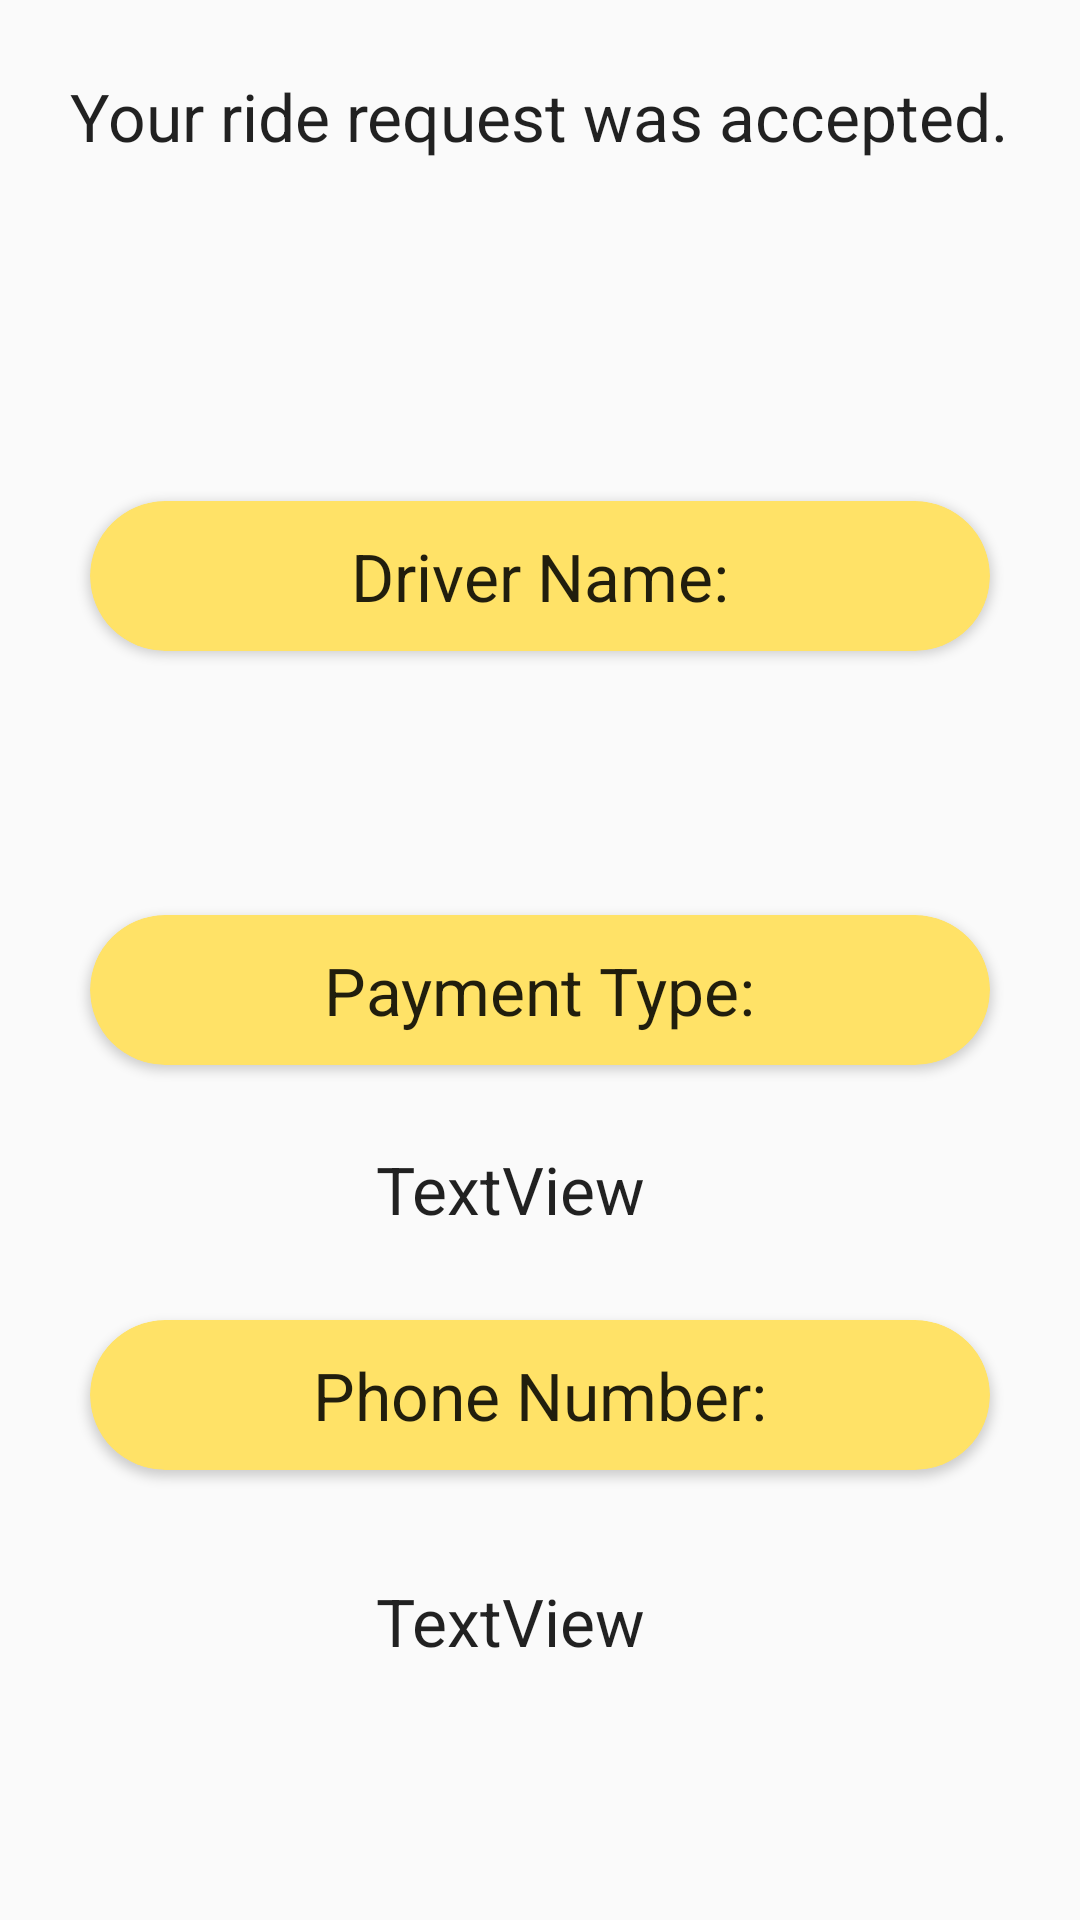

Reconstruct the res/layout file that produces this screen, plus the resources it refers to.
<!-- AndroidManifest.xml: application theme AppTheme -->
<!-- res/layout/activity_rider_accepted.xml -->
<?xml version="1.0" encoding="utf-8"?>
<RelativeLayout xmlns:android="http://schemas.android.com/apk/res/android"
    xmlns:app="http://schemas.android.com/apk/res-auto"
    xmlns:tools="http://schemas.android.com/tools"
    android:layout_width="match_parent"
    android:layout_height="match_parent"
    tools:context=".RiderAccepted">

    <TextView
        android:id="@+id/textView8"
        android:layout_width="wrap_content"
        android:layout_height="53dp"
        android:layout_alignParentTop="true"
        android:layout_centerHorizontal="true"
        android:layout_marginTop="24dp"
        android:text="@string/ride_accepted"
        android:textAppearance="@style/TextAppearance.AppCompat.Large" />

    <android.support.v7.widget.CardView
        android:layout_width="300dp"
        android:layout_height="50dp"
        android:layout_alignParentBottom="true"
        android:layout_centerHorizontal="true"
        android:layout_marginBottom="150dp"
        app:cardBackgroundColor="#ffe267"
        app:cardCornerRadius="25dp">

        <RelativeLayout
            android:layout_width="match_parent"
            android:layout_height="match_parent">

            <TextView
                android:id="@+id/textView21"
                android:layout_width="wrap_content"
                android:layout_height="wrap_content"
                android:layout_centerInParent="true"
                android:text="@string/phone_number"
                android:textAppearance="@style/TextAppearance.AppCompat.Large"
                android:visibility="visible" />
        </RelativeLayout>
    </android.support.v7.widget.CardView>

    <android.support.v7.widget.CardView
        android:layout_width="300dp"
        android:layout_height="50dp"
        android:layout_alignParentBottom="true"
        android:layout_centerHorizontal="true"
        android:layout_marginBottom="423dp"
        app:cardBackgroundColor="#ffe267"
        app:cardCornerRadius="25dp">

        <RelativeLayout
            android:layout_width="match_parent"
            android:layout_height="match_parent">

            <TextView
                android:id="@+id/textView9"
                android:layout_width="wrap_content"
                android:layout_height="wrap_content"
                android:layout_centerInParent="true"
                android:text="Driver Name:"
                android:textAppearance="@style/TextAppearance.AppCompat.Large"
                android:visibility="visible" />
        </RelativeLayout>
    </android.support.v7.widget.CardView>

    <android.support.v7.widget.CardView
        android:layout_width="300dp"
        android:layout_height="50dp"
        android:layout_alignParentBottom="true"
        android:layout_centerHorizontal="true"
        android:layout_marginBottom="285dp"
        app:cardBackgroundColor="#ffe267"
        app:cardCornerRadius="25dp">

        <RelativeLayout
            android:layout_width="match_parent"
            android:layout_height="match_parent">

            <TextView
                android:id="@+id/textView20"
                android:layout_width="wrap_content"
                android:layout_height="wrap_content"
                android:layout_centerInParent="true"
                android:text="@string/payment"
                android:textAppearance="@style/TextAppearance.AppCompat.Large"
                android:visibility="visible" />
        </RelativeLayout>
    </android.support.v7.widget.CardView>

    <TextView
        android:id="@+id/rideAcceptName"
        android:layout_width="wrap_content"
        android:layout_height="wrap_content"
        android:layout_alignParentTop="true"
        android:layout_alignParentEnd="true"
        android:layout_alignParentRight="true"
        android:layout_marginTop="173dp"
        android:layout_marginEnd="145dp"
        android:layout_marginRight="145dp"
        android:text="TextView"
        android:textAppearance="@style/TextAppearance.AppCompat.Large" />

    <TextView
        android:id="@+id/rideAcceptPay"
        android:layout_width="wrap_content"
        android:layout_height="wrap_content"
        android:layout_alignStart="@+id/rideAcceptName"
        android:layout_alignLeft="@+id/rideAcceptName"
        android:layout_alignParentBottom="true"
        android:layout_marginStart="0dp"
        android:layout_marginLeft="0dp"
        android:layout_marginBottom="229dp"
        android:text="TextView"
        android:textAppearance="@style/TextAppearance.AppCompat.Large" />

    <TextView
        android:id="@+id/rideAcceptPhone"
        android:layout_width="wrap_content"
        android:layout_height="wrap_content"
        android:layout_alignStart="@+id/rideAcceptName"
        android:layout_alignLeft="@+id/rideAcceptName"
        android:layout_alignParentBottom="true"
        android:layout_marginStart="0dp"
        android:layout_marginLeft="0dp"
        android:layout_marginBottom="85dp"
        android:text="TextView"
        android:textAppearance="@style/TextAppearance.AppCompat.Large" />
</RelativeLayout>
<!-- resources referenced by this layout -->
<resources>
  <string name="payment">Payment Type:</string>
  <string name="phone_number">Phone Number:</string>
  <string name="ride_accepted">Your ride request was accepted.</string>
  <style name="AppTheme" parent="Theme.AppCompat.Light.NoActionBar">
          
          <item name="colorPrimary">@color/colorPrimary</item>
          <item name="colorPrimaryDark">@color/colorPrimaryDark</item>
          <item name="colorAccent">@color/colorAccent</item>
      </style>
  <color name="colorPrimary">#ffce00</color>
  <color name="colorPrimaryDark">#cca500</color>
  <color name="colorAccent">#D81B60</color>
</resources>
